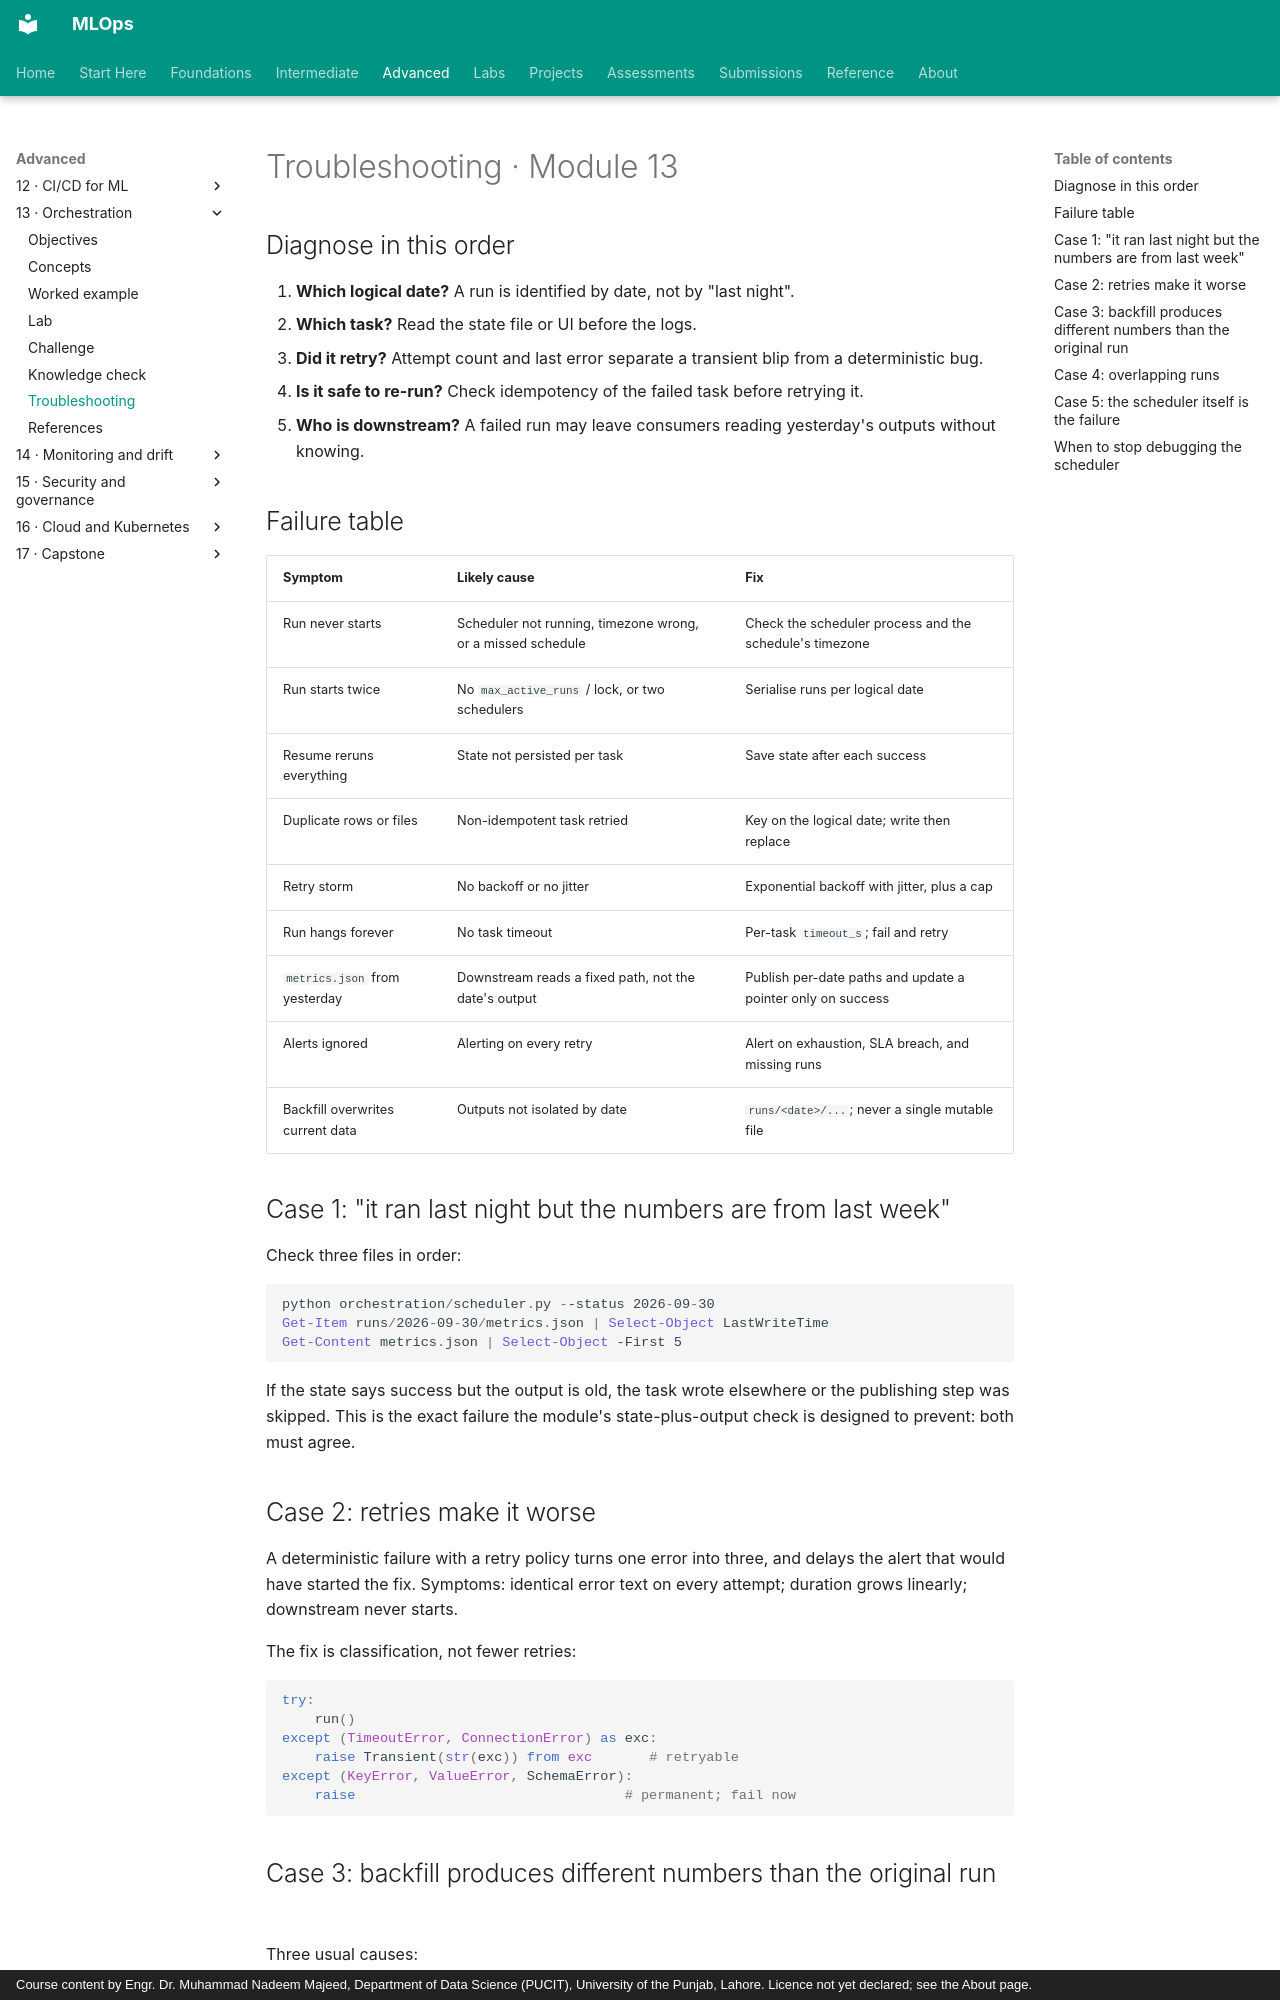

repository: nadeem-majeedch/MLOps · page: modules/13-orchestration/troubleshooting/index.html · generator: mkdocs · copyright: Course content by Engr. Dr. Muhammad Nadeem Majeed, Department of Data Science (PUCIT), University of the Punjab, Lahore. Licence not yet declared; see the About page.

# Troubleshooting · Module 13

## Diagnose in this order

1. **Which logical date?** A run is identified by date, not by "last night".
2. **Which task?** Read the state file or UI before the logs.
3. **Did it retry?** Attempt count and last error separate a transient blip from a deterministic bug.
4. **Is it safe to re-run?** Check idempotency of the failed task before retrying it.
5. **Who is downstream?** A failed run may leave consumers reading yesterday's outputs without knowing.

## Failure table

| Symptom | Likely cause | Fix |
|---|---|---|
| Run never starts | Scheduler not running, timezone wrong, or a missed schedule | Check the scheduler process and the schedule's timezone |
| Run starts twice | No `max_active_runs` / lock, or two schedulers | Serialise runs per logical date |
| Resume reruns everything | State not persisted per task | Save state after each success |
| Duplicate rows or files | Non-idempotent task retried | Key on the logical date; write then replace |
| Retry storm | No backoff or no jitter | Exponential backoff with jitter, plus a cap |
| Run hangs forever | No task timeout | Per-task `timeout_s`; fail and retry |
| `metrics.json` from yesterday | Downstream reads a fixed path, not the date's output | Publish per-date paths and update a pointer only on success |
| Alerts ignored | Alerting on every retry | Alert on exhaustion, SLA breach, and missing runs |
| Backfill overwrites current data | Outputs not isolated by date | `runs/<date>/...`; never a single mutable file |

## Case 1: "it ran last night but the numbers are from last week"

Check three files in order:

```powershell
python orchestration/scheduler.py --status 2026-09-30
Get-Item runs/2026-09-30/metrics.json | Select-Object LastWriteTime
Get-Content metrics.json | Select-Object -First 5
```

If the state says success but the output is old, the task wrote elsewhere or the publishing step was skipped. This is the exact failure the module's state-plus-output check is designed to prevent: both must agree.

## Case 2: retries make it worse

A deterministic failure with a retry policy turns one error into three, and delays the alert that would have started the fix. Symptoms: identical error text on every attempt; duration grows linearly; downstream never starts.

The fix is classification, not fewer retries:

```python
try:
    run()
except (TimeoutError, ConnectionError) as exc:
    raise Transient(str(exc)) from exc       # retryable
except (KeyError, ValueError, SchemaError):
    raise                                 # permanent; fail now
```
